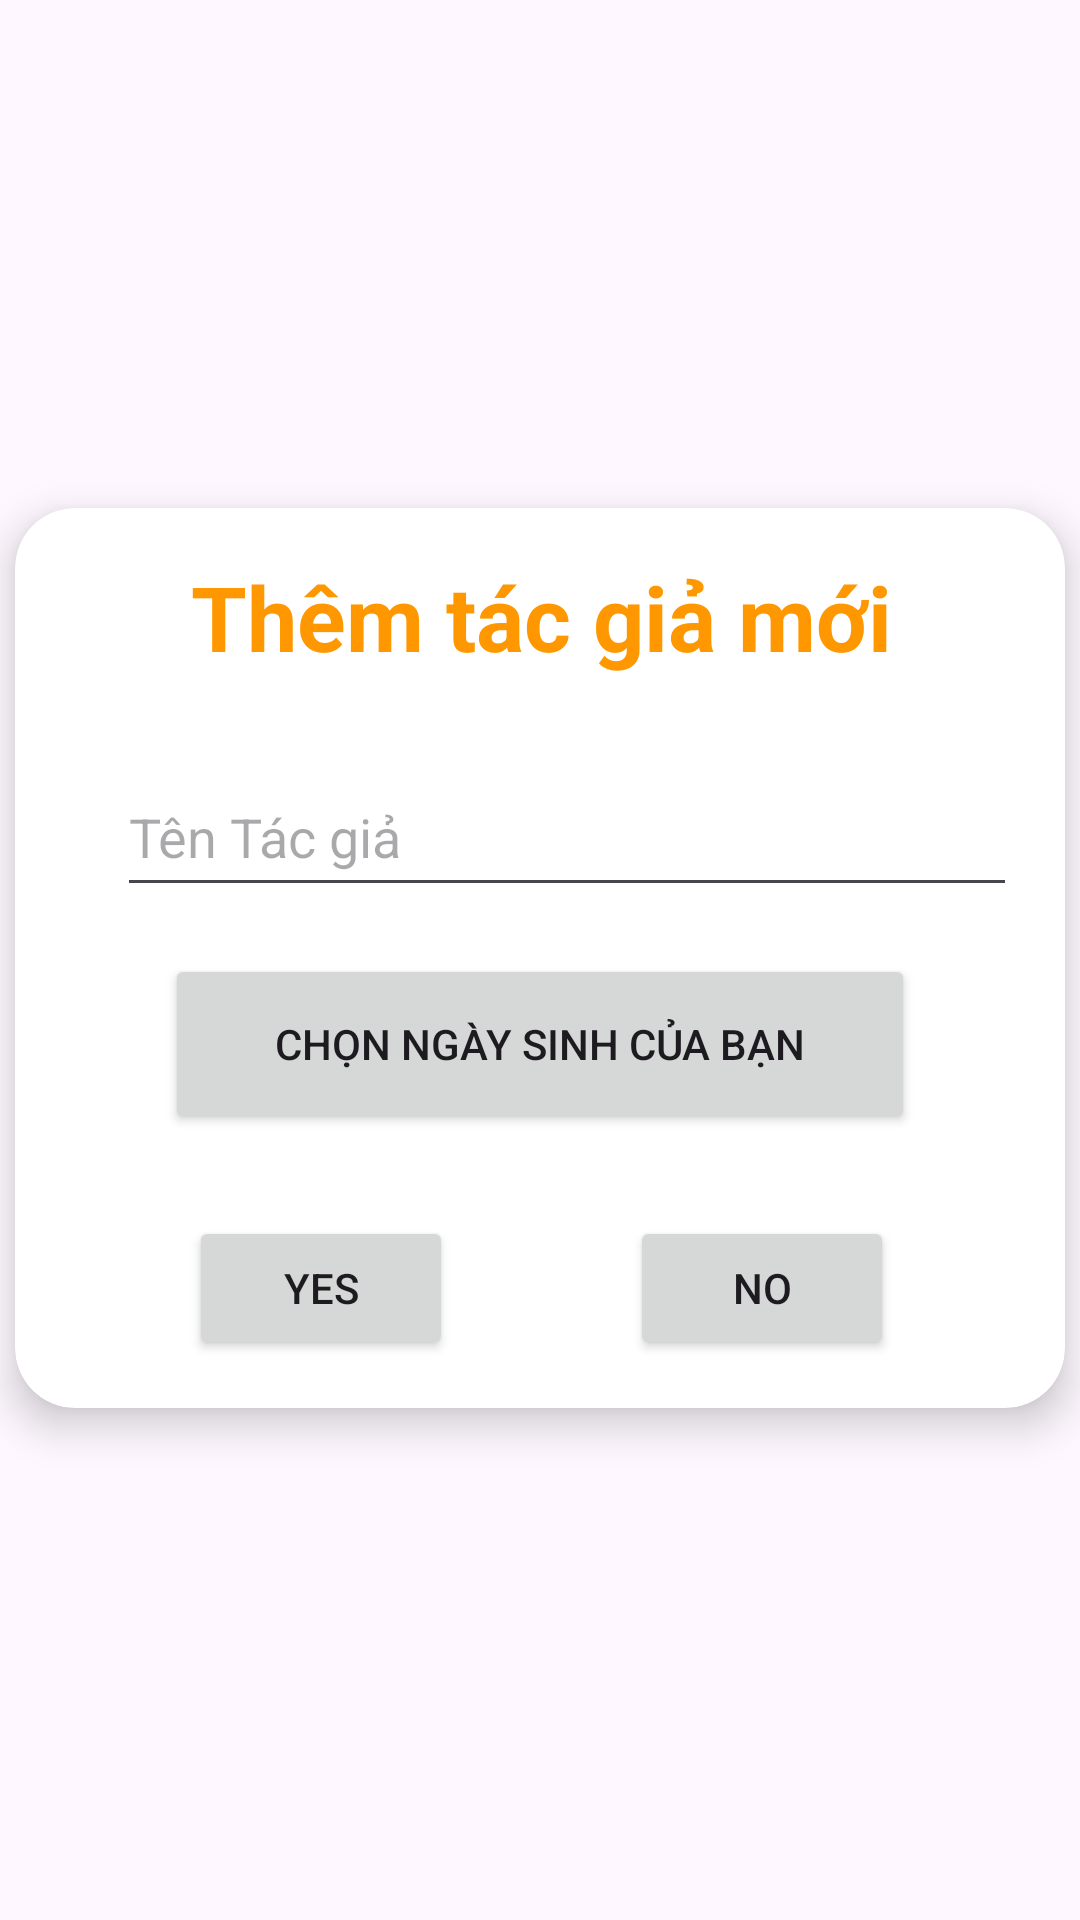

Here is an Android app screen rendered from its layout file. Give the layout XML and the strings, colors and styles it references.
<!-- AndroidManifest.xml: application theme Theme.APP_BAN_SACH -->
<!-- res/layout/dialog_add_tacgia.xml -->
<?xml version="1.0" encoding="utf-8"?>
<androidx.constraintlayout.widget.ConstraintLayout xmlns:android="http://schemas.android.com/apk/res/android"
    xmlns:app="http://schemas.android.com/apk/res-auto"
    xmlns:tools="http://schemas.android.com/tools"
    android:layout_width="match_parent"
    android:layout_height="match_parent"
    tools:context=".dialog_add_tacgia">

    <androidx.cardview.widget.CardView
        android:layout_width="350dp"
        android:layout_height="300dp"
        android:elevation="5dp"
        android:translationZ="6dp"
        app:cardCornerRadius="20dp"
        app:layout_constraintBottom_toBottomOf="parent"
        app:layout_constraintEnd_toEndOf="parent"
        app:layout_constraintStart_toStartOf="parent"
        app:layout_constraintTop_toTopOf="parent"
        app:layout_constraintVertical_bias="0.498">
        <androidx.constraintlayout.widget.ConstraintLayout
            android:layout_width="match_parent"
            android:layout_height="match_parent">

            <TextView
                android:layout_width="wrap_content"
                android:layout_height="wrap_content"
                android:text="Thêm tác giả mới"
                android:textColor="#FF9800"
                android:textSize="30dp"
                android:textStyle="bold"
                app:layout_constraintBottom_toBottomOf="parent"
                app:layout_constraintEnd_toEndOf="parent"
                app:layout_constraintHorizontal_bias="0.504"
                app:layout_constraintStart_toStartOf="parent"
                app:layout_constraintTop_toTopOf="parent"
                app:layout_constraintVertical_bias="0.061">

            </TextView>

            <Button
                android:id="@+id/btnOpenDatePicker_add_time_tacgia"
                android:layout_width="250dp"
                android:layout_height="60dp"
                android:text="Chọn ngày sinh của bạn"
                app:layout_constraintBottom_toBottomOf="parent"
                app:layout_constraintEnd_toEndOf="parent"
                app:layout_constraintStart_toStartOf="parent"
                app:layout_constraintTop_toTopOf="parent"
                app:layout_constraintVertical_bias="0.62" />

            <EditText
                android:id="@+id/edt_add_tentacgia"
                android:layout_width="300dp"
                android:layout_height="50dp"
                android:hint="Tên Tác giả"
                app:layout_constraintBottom_toBottomOf="parent"
                app:layout_constraintEnd_toEndOf="parent"
                app:layout_constraintHorizontal_bias="0.68"
                app:layout_constraintStart_toStartOf="parent"
                app:layout_constraintTop_toTopOf="parent"
                app:layout_constraintVertical_bias="0.332" />

            <Button
                android:id="@+id/btn_yes_tacgia_add"
                android:layout_width="wrap_content"
                android:layout_height="wrap_content"
                android:text="YES"
                app:layout_constraintBottom_toBottomOf="parent"
                app:layout_constraintEnd_toEndOf="parent"
                app:layout_constraintHorizontal_bias="0.221"
                app:layout_constraintStart_toStartOf="parent"
                app:layout_constraintTop_toTopOf="parent"
                app:layout_constraintVertical_bias="0.936"></Button>

            <Button
                android:id="@+id/btn_no_tacgia_add"
                android:layout_width="wrap_content"
                android:layout_height="wrap_content"
                android:text="NO"
                app:layout_constraintBottom_toBottomOf="parent"
                app:layout_constraintEnd_toEndOf="parent"
                app:layout_constraintHorizontal_bias="0.782"
                app:layout_constraintStart_toStartOf="parent"
                app:layout_constraintTop_toTopOf="parent"
                app:layout_constraintVertical_bias="0.936"></Button>
        </androidx.constraintlayout.widget.ConstraintLayout>

    </androidx.cardview.widget.CardView>

</androidx.constraintlayout.widget.ConstraintLayout>
<!-- resources referenced by this layout -->
<resources>
  <style name="Theme.APP_BAN_SACH" parent="Base.Theme.APP_BAN_SACH" />
  <style name="Base.Theme.APP_BAN_SACH" parent="Theme.Material3.DayNight.NoActionBar">
          
          
      </style>
</resources>
